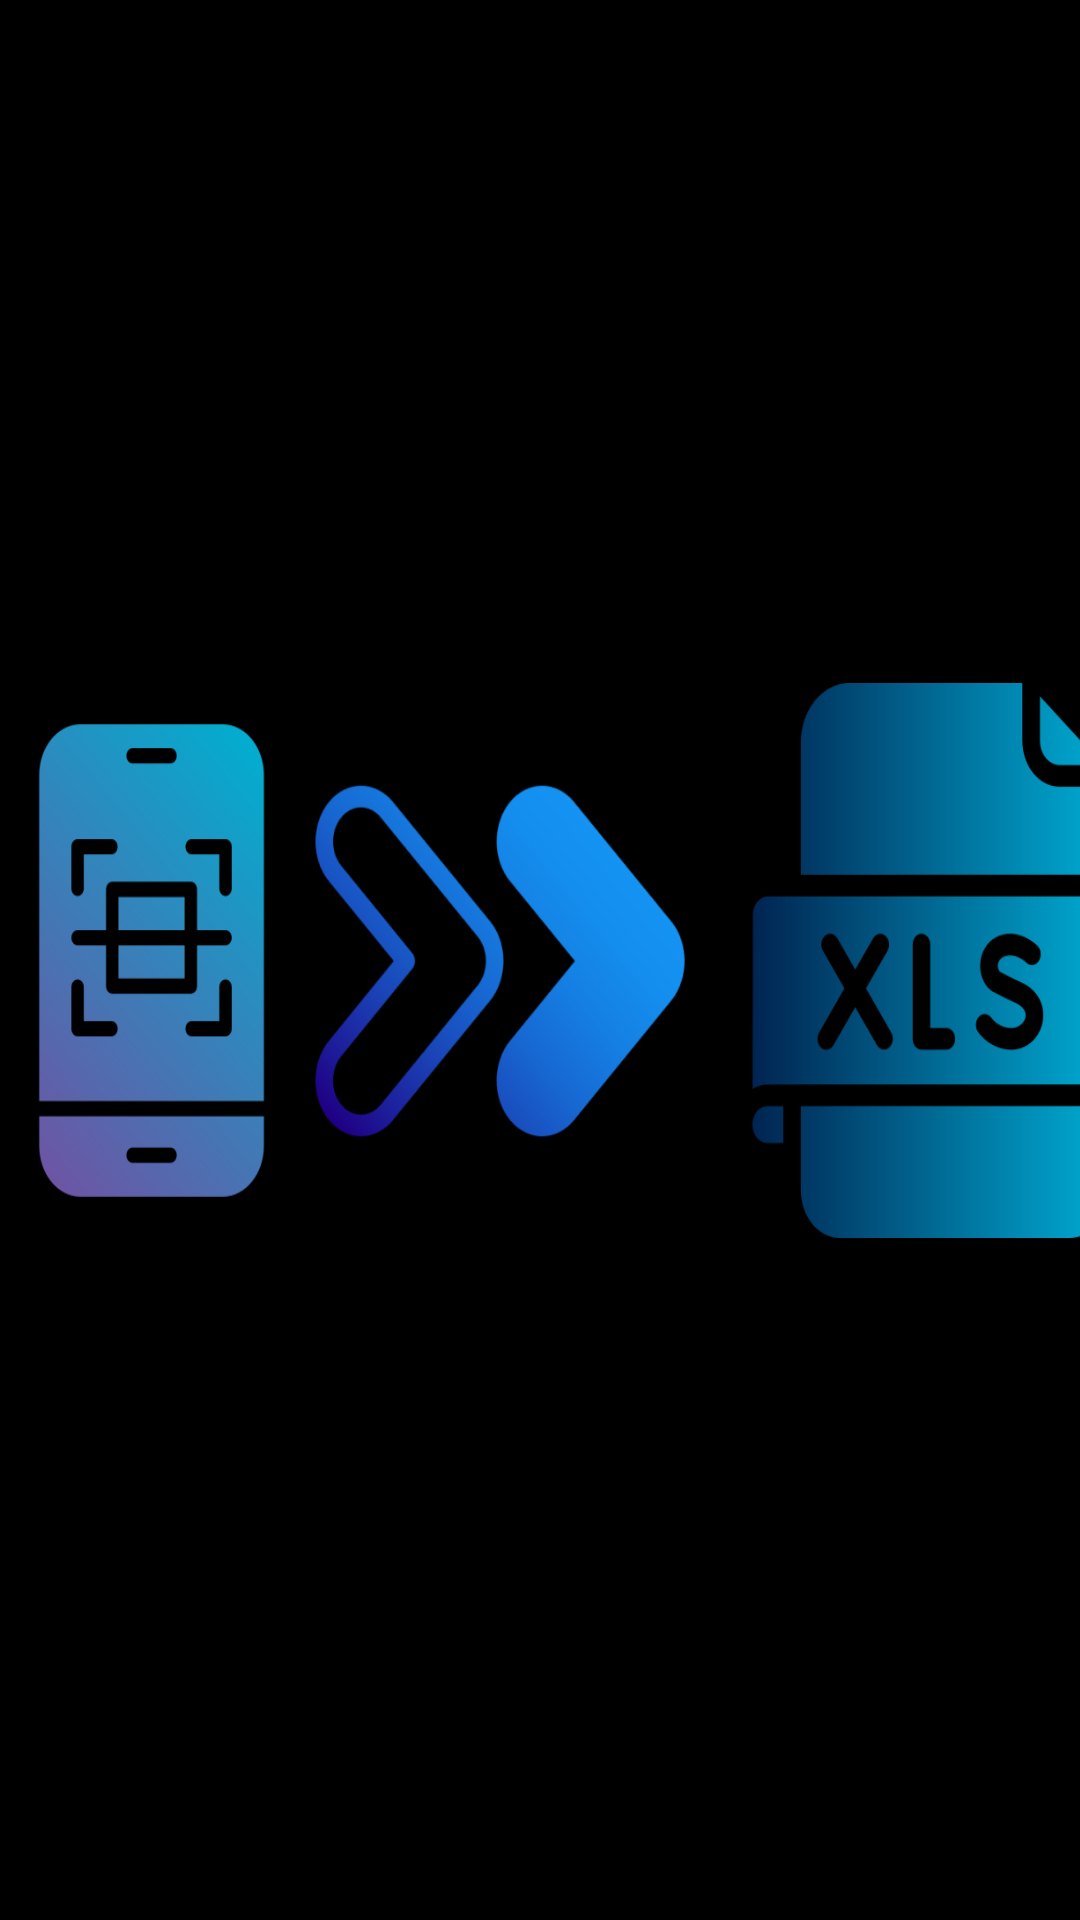

This screen was rendered from an Android layout file. Write that file and the resources it references.
<!-- AndroidManifest.xml: application theme Theme.QRApplication -->
<!-- res/layout/activity_splash.xml -->
<?xml version="1.0" encoding="utf-8"?>
<androidx.constraintlayout.widget.ConstraintLayout
    xmlns:android="http://schemas.android.com/apk/res/android"
    xmlns:app="http://schemas.android.com/apk/res-auto"
    xmlns:tools="http://schemas.android.com/tools"
    android:layout_width="match_parent"
    android:layout_height="match_parent"
    android:background="@color/black"
    tools:context=".SplashActivity">

    <ImageView
        android:layout_width="410dp"
        android:layout_height="185dp"
        android:background="@drawable/img2"
        app:layout_constraintBottom_toBottomOf="parent"
        app:layout_constraintEnd_toEndOf="parent"
        app:layout_constraintStart_toStartOf="parent"
        app:layout_constraintTop_toTopOf="parent" />

</androidx.constraintlayout.widget.ConstraintLayout>
<!-- resources referenced by this layout -->
<resources>
  <color name="black">#000000</color>
  <!-- drawable img2: png bitmap (drawable, 82649 bytes) -->
  <style name="Theme.QRApplication" parent="Theme.MaterialComponents.DayNight.DarkActionBar">
          
  
          <item name="colorOnPrimary">@color/white</item>
          
  
          <item name="colorOnSecondary">@color/black</item>
          
          <item name="android:statusBarColor">?attr/colorPrimaryVariant</item>
          
      </style>
  <color name="white">#FFFFFF</color>
</resources>
